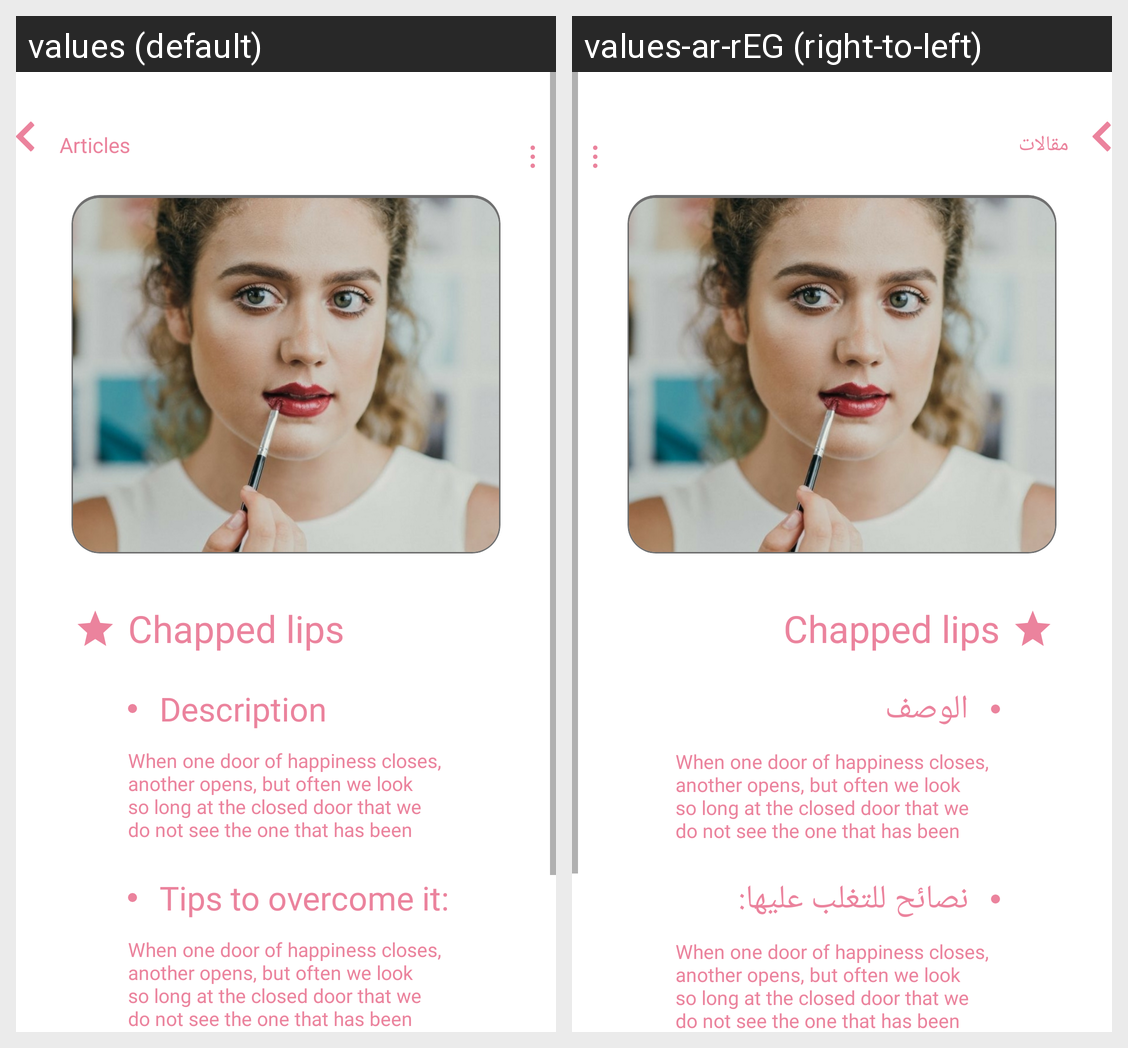

This grid shows one Android layout under two languages. Give, for every string resource on the screen, its name, the default text and each shown locale's text.
Android screen res/layout/activity_article_details.xml rendered under 2 locales, left to right: values (default), values-ar-rEG (right-to-left). Device: Nexus 5 (rendered at 1080×1920; each locale shown at half size, 540×960, under a caption strip naming it); theme Theme.Kefi.
Strings drawn on this screen, with the default value and each locale's value (text and hints the layout hard-codes, and strings that could not be matched under every locale, appear in the picture but are not listed):

articles
  values: Articles
  values-ar-rEG: مقالات

description
  values: Description
  values-ar-rEG: الوصف

tips_to_overcome_it
  values: Tips to overcome it:
  values-ar-rEG: نصائح للتغلب عليها:
